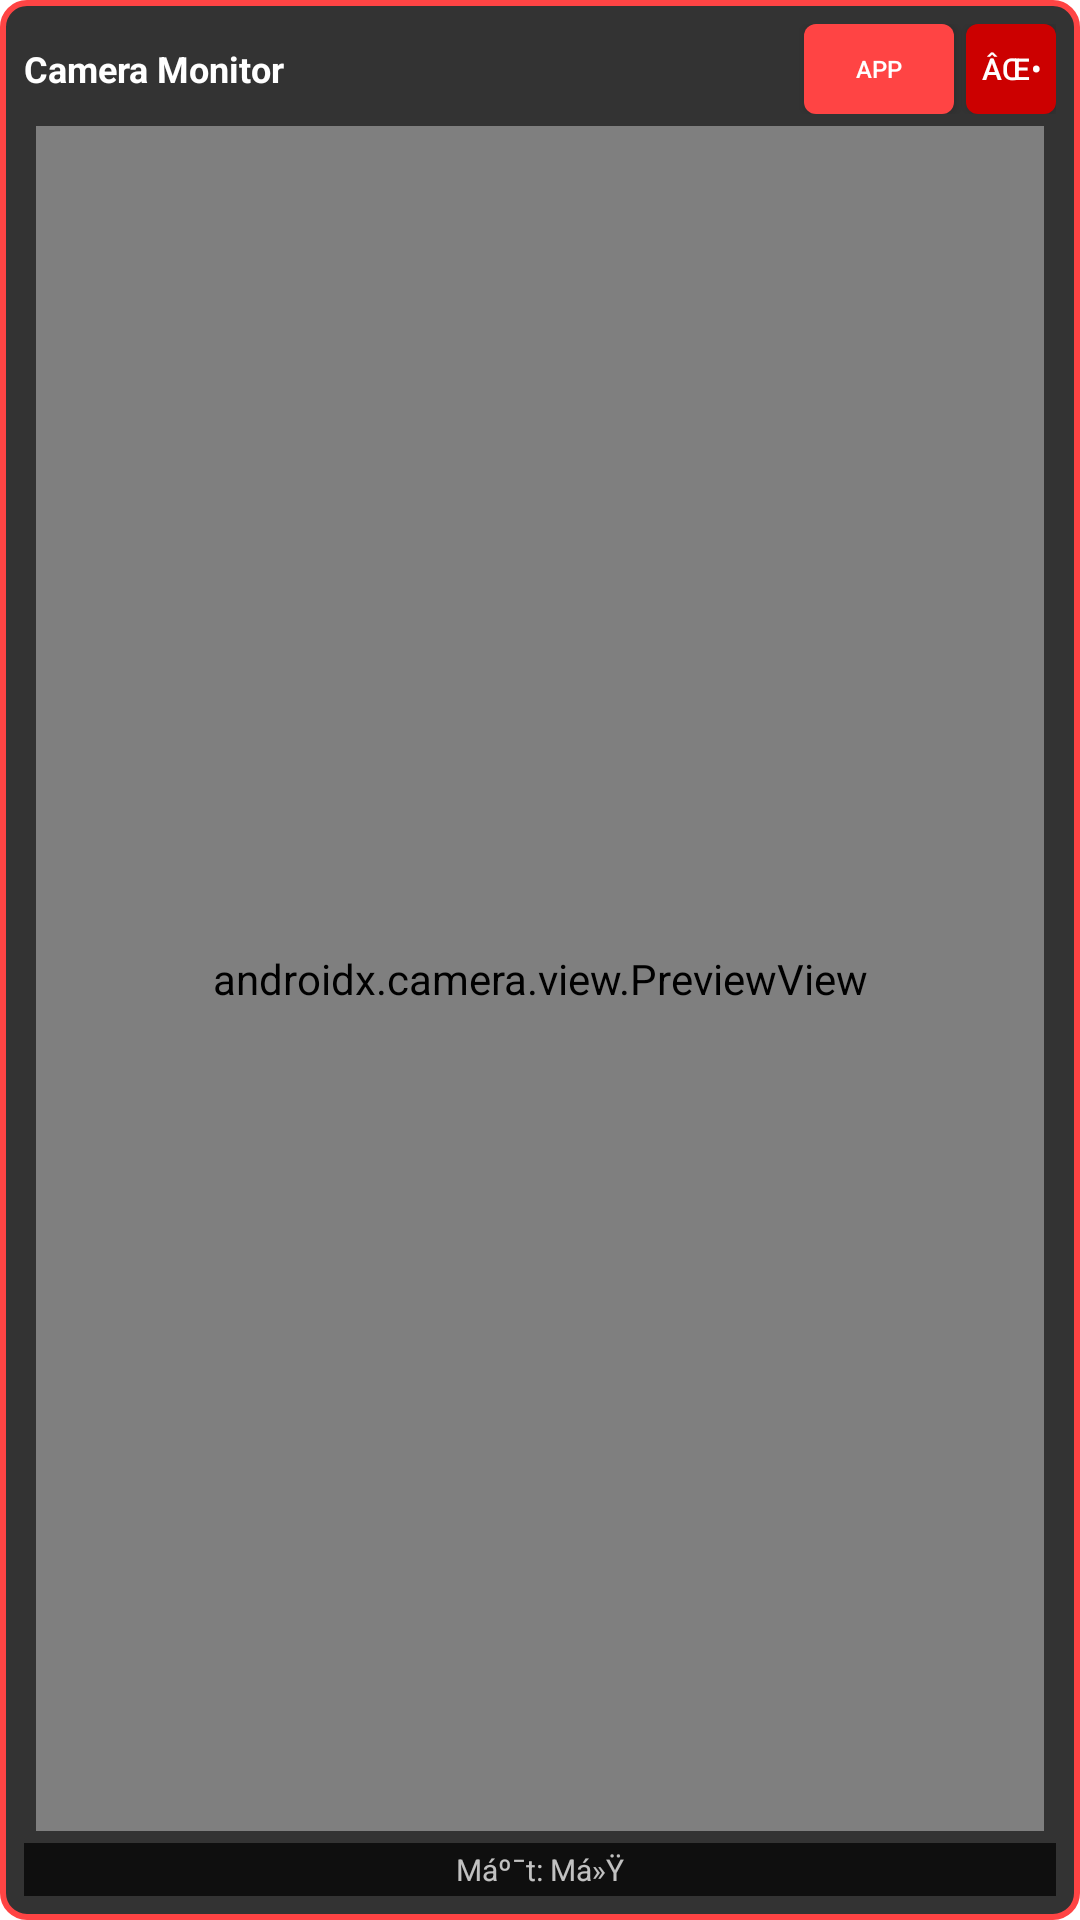

This screen was rendered from an Android layout file. Write that file and the resources it references.
<!-- AndroidManifest.xml: application theme Theme.AlertDrive -->
<!-- res/layout/popup_camera_layout.xml -->
<?xml version="1.0" encoding="utf-8"?>

<LinearLayout xmlns:android="http://schemas.android.com/apk/res/android"
    android:layout_width="300dp"
    android:layout_height="200dp"
    android:orientation="vertical"
    android:background="@drawable/popup_background"
    android:padding="8dp">

    
    <LinearLayout
        android:layout_width="match_parent"
        android:layout_height="wrap_content"
        android:orientation="horizontal"
        android:gravity="center_vertical">

        <TextView
            android:layout_width="0dp"
            android:layout_height="wrap_content"
            android:layout_weight="1"
            android:text="Camera Monitor"
            android:textColor="@android:color/white"
            android:textSize="12sp"
            android:textStyle="bold" />

        <Button
            android:id="@+id/close_button"
            android:layout_width="50dp"
            android:layout_height="30dp"
            android:background="@drawable/button_background"
            android:text="App"
            android:textSize="8sp"
            android:textColor="@android:color/white"
            android:layout_marginEnd="4dp" />

        <Button
            android:id="@+id/minimize_button"
            android:layout_width="30dp"
            android:layout_height="30dp"
            android:background="@drawable/close_button_background"
            android:text="âœ•"
            android:textSize="10sp"
            android:textColor="@android:color/white" />

    </LinearLayout>

    
    <androidx.camera.view.PreviewView
        android:id="@+id/camera_preview"
        android:layout_width="match_parent"
        android:layout_height="0dp"
        android:layout_weight="1"
        android:layout_margin="4dp" />

    
    <TextView
        android:id="@+id/eye_status"
        android:layout_width="match_parent"
        android:layout_height="wrap_content"
        android:text="Máº¯t: Má»Ÿ"
        android:textColor="@android:color/white"
        android:textSize="10sp"
        android:gravity="center"
        android:background="@android:color/black"
        android:alpha="0.7"
        android:padding="2dp" />

</LinearLayout>
<!-- resources referenced by this layout -->
<resources>
  <!-- drawable button_background (drawable) -->
  <?xml version="1.0" encoding="utf-8"?>
  
  <shape xmlns:android="http://schemas.android.com/apk/res/android">
      <solid android:color="#FF4444" />
      <corners android:radius="4dp" />
  </shape>
  <!-- drawable close_button_background (drawable) -->
  <?xml version="1.0" encoding="utf-8"?>
  
  <shape xmlns:android="http://schemas.android.com/apk/res/android">
      <solid android:color="#CC0000" />
      <corners android:radius="4dp" />
  </shape>
  <!-- drawable popup_background (drawable) -->
  <?xml version="1.0" encoding="utf-8"?>
  
  <shape xmlns:android="http://schemas.android.com/apk/res/android">
      <solid android:color="#CC000000" />
      <corners android:radius="8dp" />
      <stroke
          android:width="2dp"
          android:color="#FF4444" />
  </shape>
  <style name="Theme.AlertDrive" parent="Theme.MaterialComponents.Light.NoActionBar">
          
          <item name="colorPrimary">@color/primary</item>
          <item name="colorPrimaryVariant">@color/primary_dark</item>
          <item name="colorOnPrimary">@color/text_on_primary</item>
          
          <item name="colorSecondary">@color/green_light</item>
          <item name="colorSecondaryVariant">@color/green_medium</item>
          <item name="colorOnSecondary">@color/text_on_light</item>
          
          <item name="android:statusBarColor">@color/primary</item>
          <item name="android:windowLightStatusBar">false</item>
          
          <item name="android:windowFullscreen">false</item>
          <item name="android:windowTranslucentStatus">false</item>
          
      </style>
  <color name="primary">#4CA771</color>
  <color name="primary_dark">#013237</color>
  <color name="text_on_primary">#FFFFFF</color>
  <color name="green_light">#C0E6BA</color>
  <color name="green_medium">#4CA771</color>
  <color name="text_on_light">#013237</color>
</resources>
